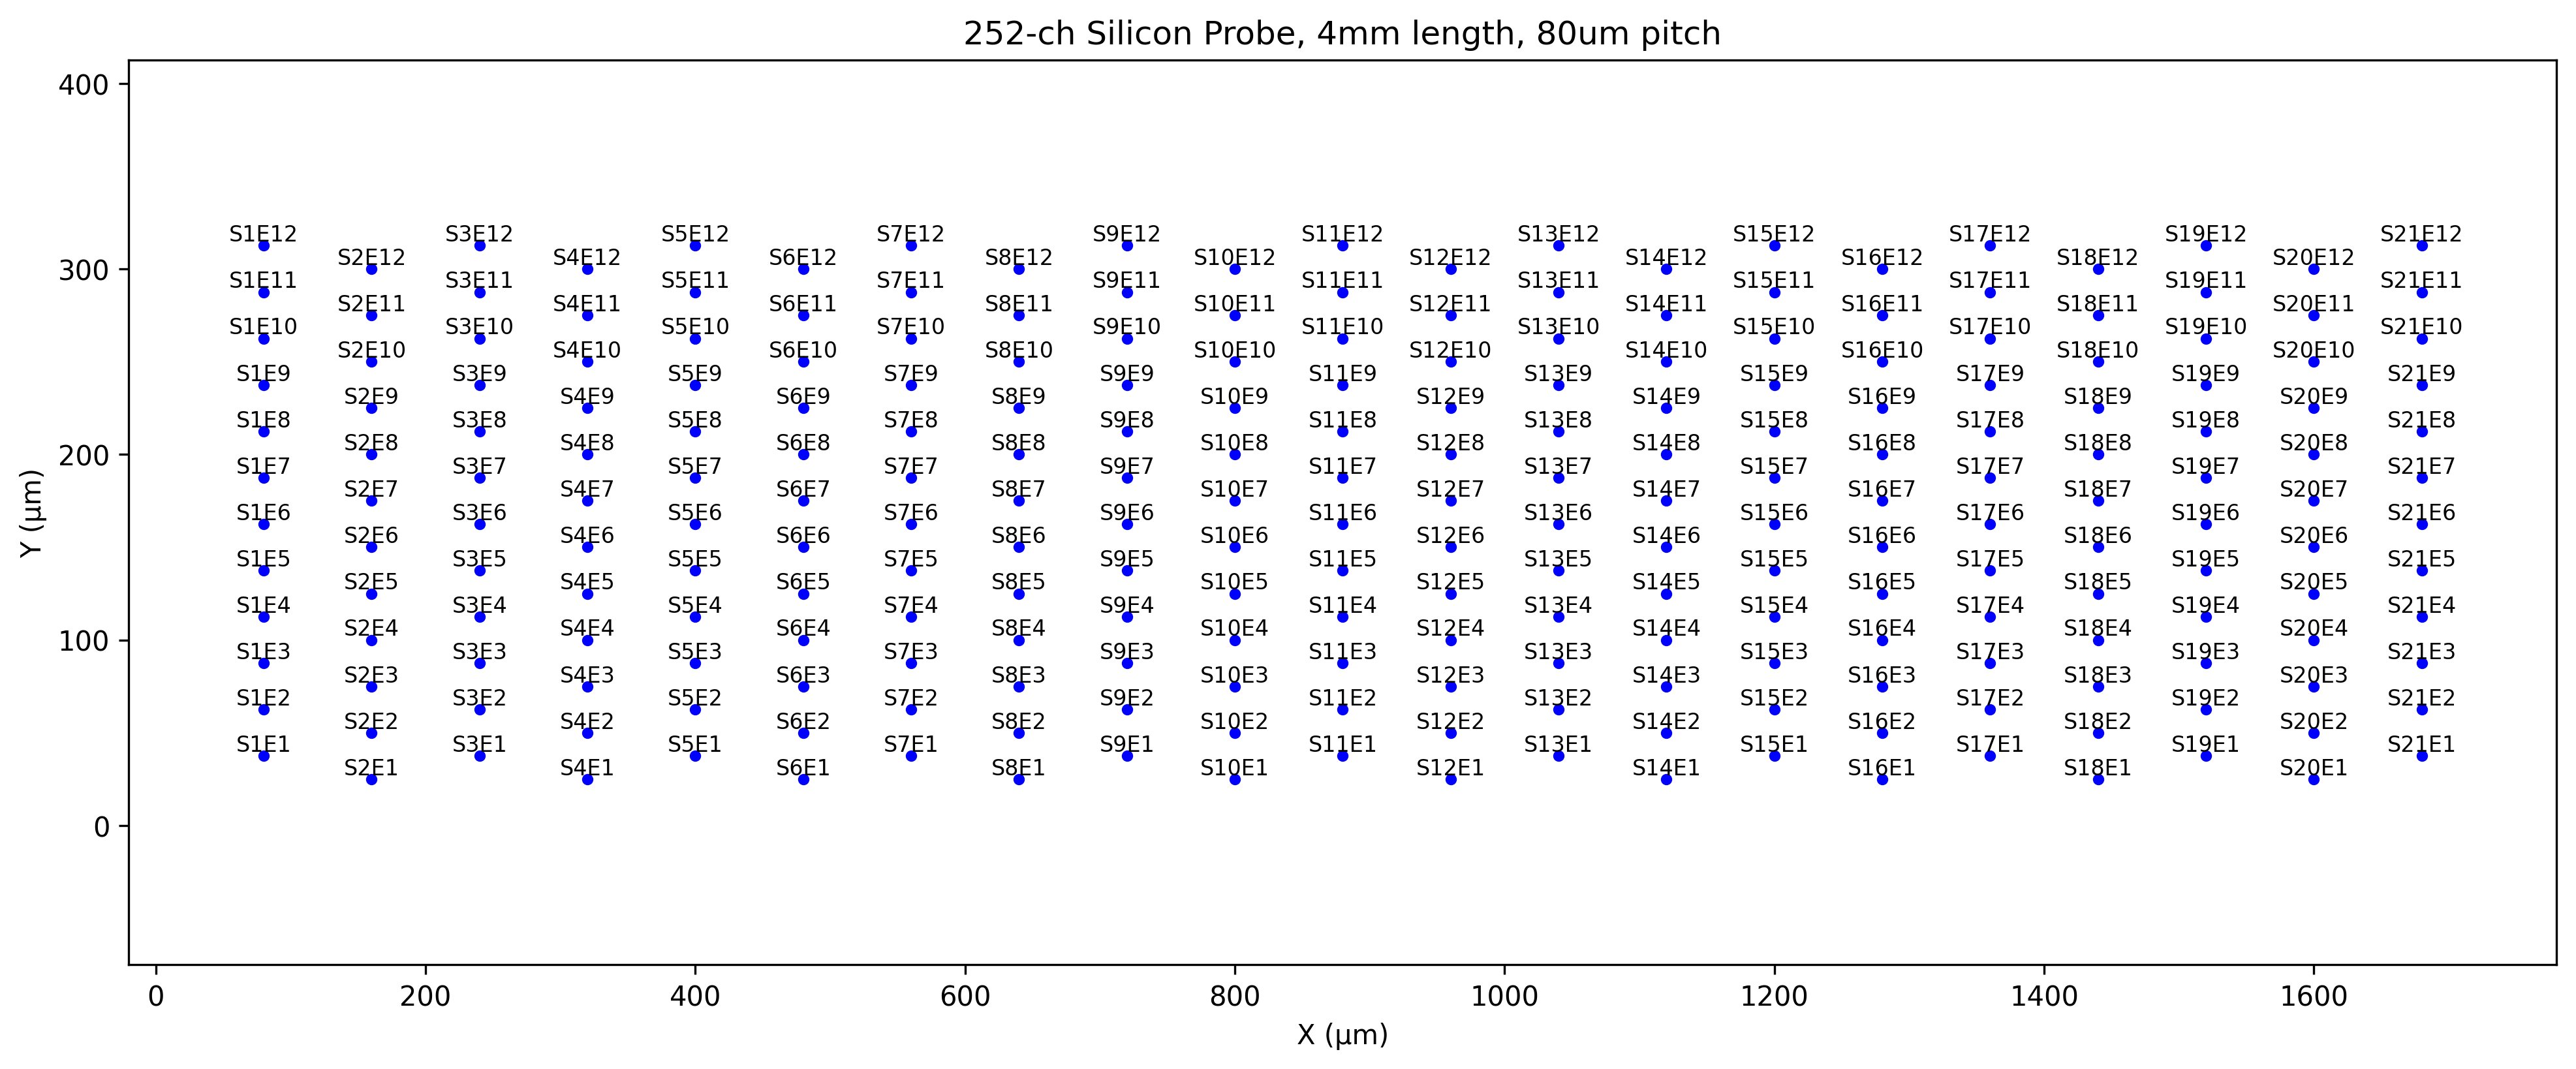

The table this chart was drawn from, first rows:
shank, electrode, x_um, y_um
1, 1, 80, 37.5
1, 2, 80, 62.5
1, 3, 80, 87.5
1, 4, 80, 112.5
1, 5, 80, 137.5
1, 6, 80, 162.5
1, 7, 80, 187.5
1, 8, 80, 212.5
1, 9, 80, 237.5
1, 10, 80, 262.5
1, 11, 80, 287.5
1, 12, 80, 312.5
2, 1, 160, 25.0
2, 2, 160, 50.0
2, 3, 160, 75.0
2, 4, 160, 100.0
2, 5, 160, 125.0
2, 6, 160, 150.0
2, 7, 160, 175.0
2, 8, 160, 200.0
2, 9, 160, 225.0
2, 10, 160, 250.0
2, 11, 160, 275.0
2, 12, 160, 300.0
3, 1, 240, 37.5
3, 2, 240, 62.5
3, 3, 240, 87.5
3, 4, 240, 112.5
3, 5, 240, 137.5
3, 6, 240, 162.5
3, 7, 240, 187.5
3, 8, 240, 212.5
3, 9, 240, 237.5
3, 10, 240, 262.5
3, 11, 240, 287.5
3, 12, 240, 312.5
4, 1, 320, 25.0
4, 2, 320, 50.0
4, 3, 320, 75.0
4, 4, 320, 100.0
4, 5, 320, 125.0
4, 6, 320, 150.0
4, 7, 320, 175.0
4, 8, 320, 200.0
4, 9, 320, 225.0
4, 10, 320, 250.0
4, 11, 320, 275.0
4, 12, 320, 300.0
5, 1, 400, 37.5
5, 2, 400, 62.5
5, 3, 400, 87.5
5, 4, 400, 112.5
5, 5, 400, 137.5
5, 6, 400, 162.5
5, 7, 400, 187.5
5, 8, 400, 212.5
5, 9, 400, 237.5
5, 10, 400, 262.5
5, 11, 400, 287.5
5, 12, 400, 312.5
... 192 more rows
